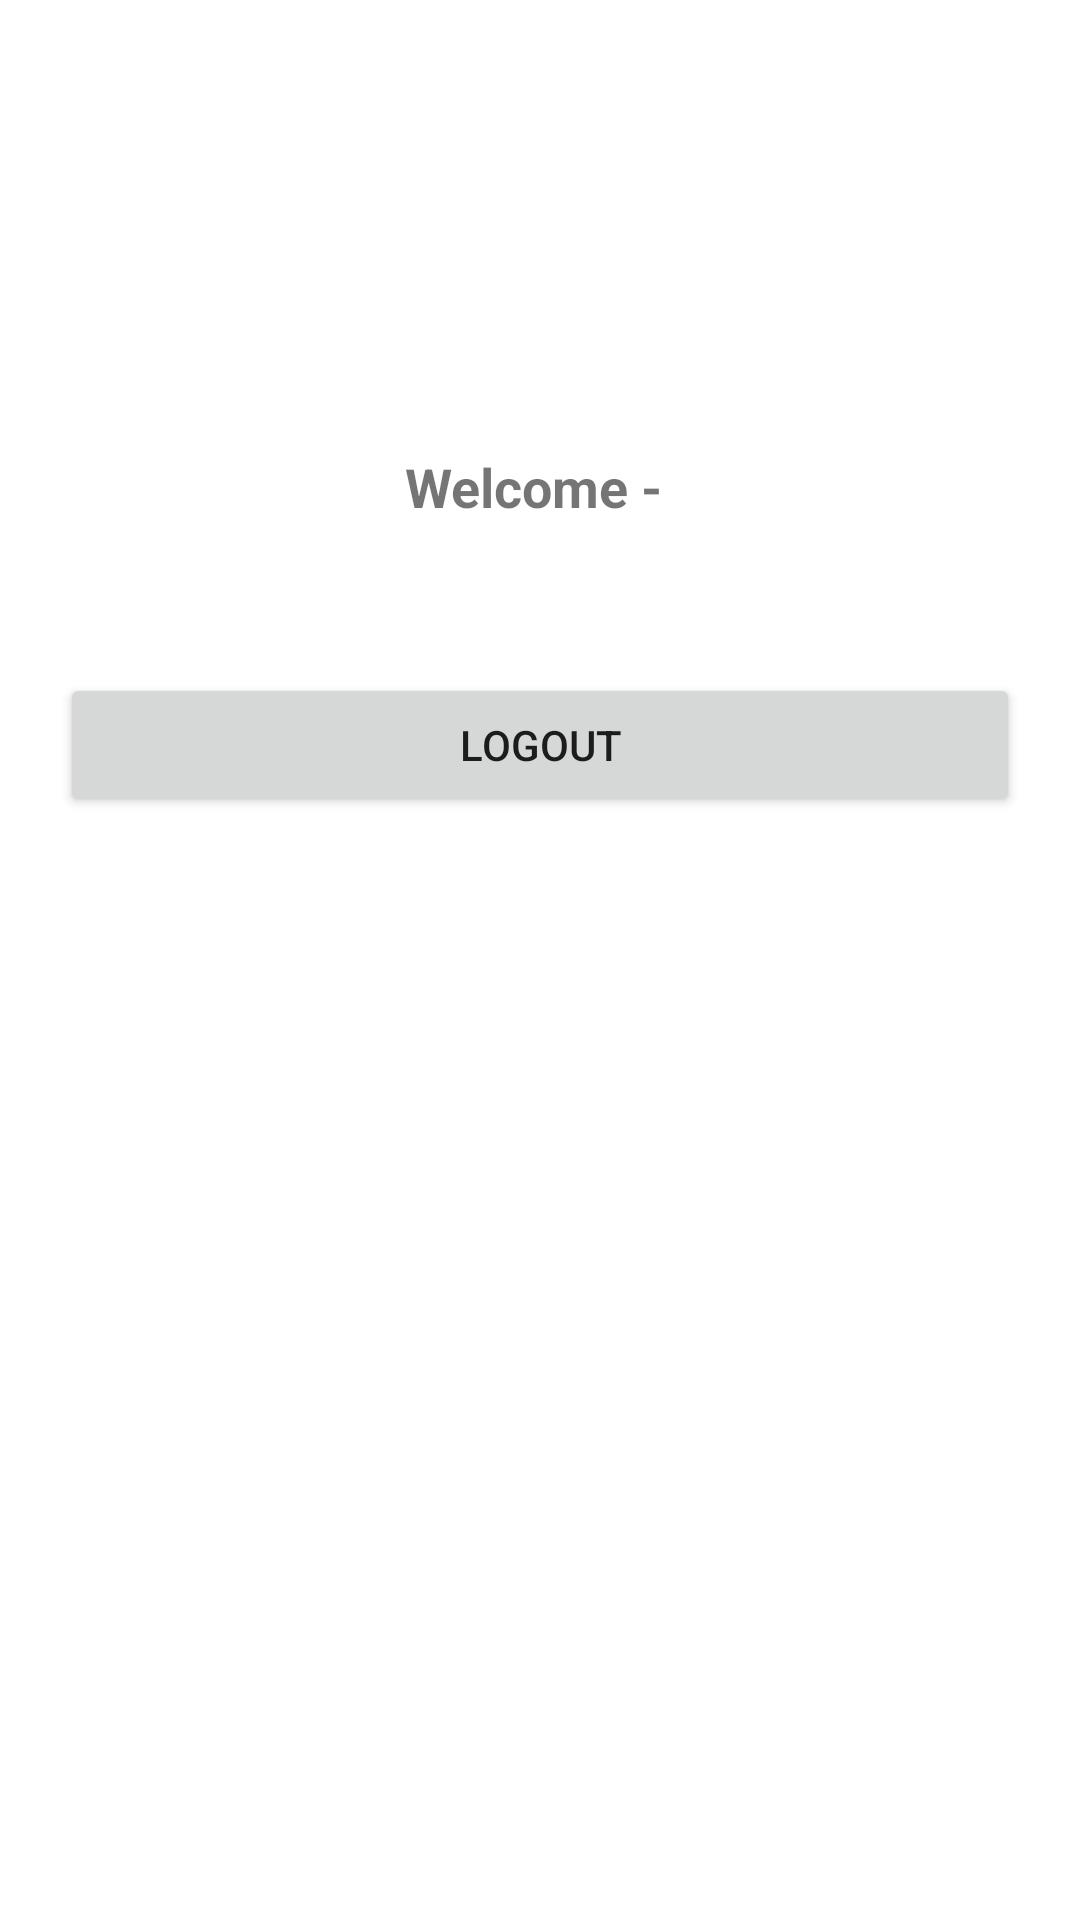

Layout XML and referenced resources for this Android screen:
<!-- AndroidManifest.xml: application theme Theme.Segment2 -->
<!-- res/layout/activity_home.xml -->
<?xml version="1.0" encoding="utf-8"?>
<LinearLayout xmlns:android="http://schemas.android.com/apk/res/android"
    xmlns:tools="http://schemas.android.com/tools"
    android:layout_width="match_parent"
    android:layout_height="match_parent"
    android:orientation="vertical"
    tools:context=".HomeActivity">

    <RelativeLayout
        android:layout_width="match_parent"
        android:layout_height="wrap_content"
        android:padding="20dp">

        <ImageView
            android:layout_centerVertical="true"
            android:layout_height="40dp"
            android:layout_width="40dp"
            android:src="@drawable/menu_icon" />

        <ImageView
            android:layout_alignParentRight="true"
            android:layout_centerVertical="true"
            android:layout_height="40dp"
            android:layout_width="40dp"
            android:padding="5dp"
            android:src="@drawable/add_icon" />

    </RelativeLayout>

    <LinearLayout
        android:layout_width="match_parent"
        android:layout_height="wrap_content"
        android:layout_margin="20dp"
        android:orientation="vertical">

    <TextView
        android:layout_width="fill_parent"
        android:layout_height="wrap_content"
        android:id="@+id/TextViewUserEmail"
        android:gravity="center"
        android:textStyle="bold"
        android:textSize="18dp"
        android:text="Welcome - "
        android:layout_marginTop="50dp"/>

    <Button
        android:layout_width="fill_parent"
        android:layout_height="wrap_content"
        android:text="LOGOUT"
        android:id="@+id/button_logout"
        android:layout_marginTop="50dp"/>

    </LinearLayout>

    <androidx.recyclerview.widget.RecyclerView
        android:layout_width="match_parent"
        android:layout_height="match_parent">

    </androidx.recyclerview.widget.RecyclerView>





</LinearLayout>
<!-- resources referenced by this layout -->
<resources>
  <style name="Theme.Segment2" parent="Theme.MaterialComponents.DayNight.DarkActionBar">
          
          <item name="colorPrimary">@color/purple_500</item>
          <item name="colorPrimaryVariant">@color/purple_700</item>
          <item name="colorOnPrimary">@color/white</item>
          
          <item name="colorSecondary">@color/teal_200</item>
          <item name="colorSecondaryVariant">@color/teal_700</item>
          <item name="colorOnSecondary">@color/black</item>
          
          <item name="android:statusBarColor" tools:targetApi="l">?attr/colorPrimaryVariant</item>
          
      </style>
  <!-- not gathered from this repository: default colours our renderer supplied (Android Studio template values) -->
  <color name="purple_500">#FF6200EE</color>
  <color name="purple_700">#FF3700B3</color>
  <color name="teal_200">#FF03DAC5</color>
  <color name="teal_700">#FF018786</color>
  <color name="black">#FF000000</color>
  <color name="white">#FFFFFFFF</color>
</resources>
